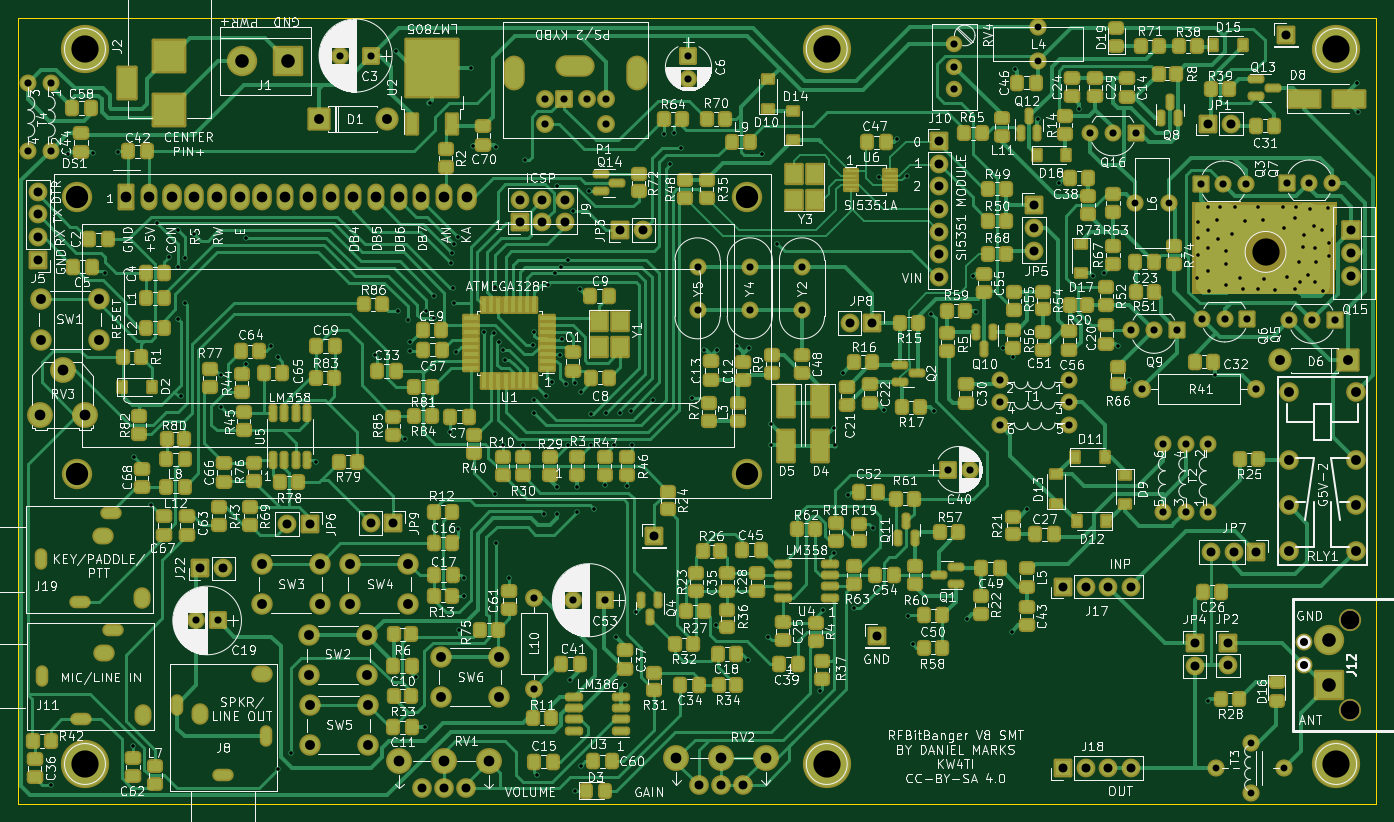
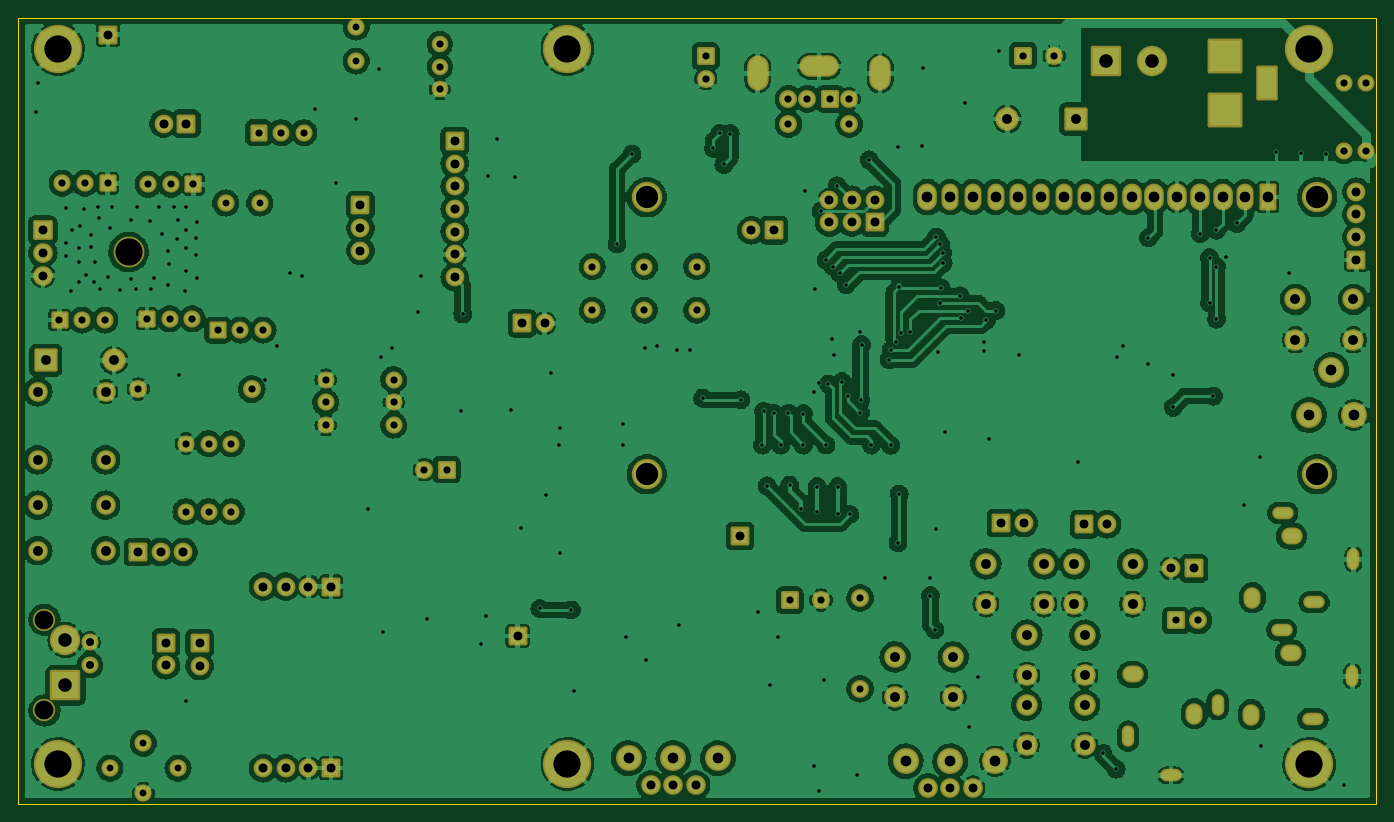
Circuit board: 9 layer files. Board 152.0 x 88.0 mm.
- bottom_copper: RFBitBangSMT-B_Cu.gbr (639149 bytes)
- bottom_mask: RFBitBangSMT-B_Mask.gbr (11066 bytes)
- bottom_silk: RFBitBangSMT-B_Silkscreen.gbr (462 bytes)
- outline: RFBitBangSMT-Edge_Cuts.gbr (691 bytes)
- top_copper: RFBitBangSMT-F_Cu.gbr (154072 bytes)
- top_mask: RFBitBangSMT-F_Mask.gbr (30398 bytes)
- top_silk: RFBitBangSMT-F_Silkscreen.gbr (382385 bytes)
- drill: RFBitBangSMT-NPTH.drl (452 bytes)
- drill: RFBitBangSMT-PTH.drl (8070 bytes)

=== bottom_copper: RFBitBangSMT-B_Cu.gbr (639149 bytes, source omitted) ===
=== bottom_mask: RFBitBangSMT-B_Mask.gbr (11066 bytes, source omitted) ===
=== bottom_silk: RFBitBangSMT-B_Silkscreen.gbr ===
%TF.GenerationSoftware,KiCad,Pcbnew,(6.0.11)*%
%TF.CreationDate,2023-06-06T23:57:56-05:00*%
%TF.ProjectId,RFBitBangSMT,52464269-7442-4616-9e67-534d542e6b69,rev?*%
%TF.SameCoordinates,Original*%
%TF.FileFunction,Legend,Bot*%
%TF.FilePolarity,Positive*%
%FSLAX46Y46*%
G04 Gerber Fmt 4.6, Leading zero omitted, Abs format (unit mm)*
G04 Created by KiCad (PCBNEW (6.0.11)) date 2023-06-06 23:57:56*
%MOMM*%
%LPD*%
G01*
G04 APERTURE LIST*
G04 APERTURE END LIST*
M02*

=== outline: RFBitBangSMT-Edge_Cuts.gbr ===
%TF.GenerationSoftware,KiCad,Pcbnew,(6.0.11)*%
%TF.CreationDate,2023-06-06T23:57:56-05:00*%
%TF.ProjectId,RFBitBangSMT,52464269-7442-4616-9e67-534d542e6b69,rev?*%
%TF.SameCoordinates,Original*%
%TF.FileFunction,Profile,NP*%
%FSLAX46Y46*%
G04 Gerber Fmt 4.6, Leading zero omitted, Abs format (unit mm)*
G04 Created by KiCad (PCBNEW (6.0.11)) date 2023-06-06 23:57:56*
%MOMM*%
%LPD*%
G01*
G04 APERTURE LIST*
%TA.AperFunction,Profile*%
%ADD10C,0.150000*%
%TD*%
G04 APERTURE END LIST*
D10*
X190000000Y-145000000D02*
X38000000Y-145000000D01*
X38000000Y-145000000D02*
X38000000Y-57000000D01*
X190000000Y-57000000D02*
X190000000Y-145000000D01*
X38000000Y-57000000D02*
X190000000Y-57000000D01*
M02*

=== top_copper: RFBitBangSMT-F_Cu.gbr (154072 bytes, source omitted) ===
=== top_mask: RFBitBangSMT-F_Mask.gbr (30398 bytes, source omitted) ===
=== top_silk: RFBitBangSMT-F_Silkscreen.gbr (382385 bytes, source omitted) ===
=== drill: RFBitBangSMT-NPTH.drl ===
M48
; DRILL file {KiCad (6.0.11)} date Tue Jun  6 23:57:59 2023
; FORMAT={-:-/ absolute / inch / decimal}
; #@! TF.CreationDate,2023-06-06T23:57:59-05:00
; #@! TF.GenerationSoftware,Kicad,Pcbnew,(6.0.11)
; #@! TF.FileFunction,NonPlated,1,2,NPTH
FMAT,2
INCH
; #@! TA.AperFunction,NonPlated,NPTH,ComponentDrill
T1C0.0827
; #@! TA.AperFunction,NonPlated,NPTH,ComponentDrill
T2C0.1200
%
G90
G05
T1
X7.3632Y-4.8955
X7.3632Y-5.2955
T2
X6.9921Y-3.2756
T0
M30

=== drill: RFBitBangSMT-PTH.drl (8070 bytes, source omitted) ===
